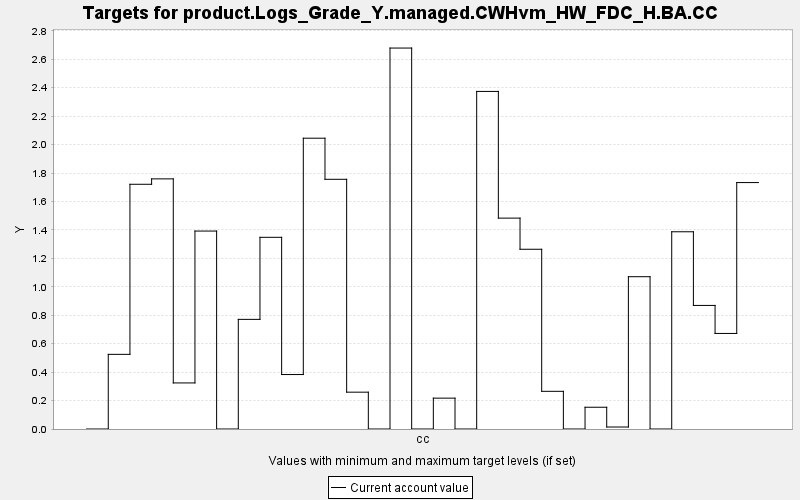

Source data for this figure (header and first rows):
TARGET, PERIOD, YEAR, PERIODWIDTH, MINIMUM, MAXIMUM, MINWEIGHT, MAXWEIGHT, CURRENT, SUMMARY
product.Logs_Grade_Y.managed.CWHvm_HW_FD…, 0, 0, 10.0, 0.0, 10000, 1.0, 1.0, 0.0, 0.0
product.Logs_Grade_Y.managed.CWHvm_HW_FD…, 1, 10, 10.0, 0.0, 10000, 1.0, 1.0, 0.525, 0.0
product.Logs_Grade_Y.managed.CWHvm_HW_FD…, 2, 20, 10.0, 0.0, 10000, 1.0, 1.0, 1.721, 0.0
product.Logs_Grade_Y.managed.CWHvm_HW_FD…, 3, 30, 10.0, 0.0, 10000, 1.0, 1.0, 1.759, 0.0
product.Logs_Grade_Y.managed.CWHvm_HW_FD…, 4, 40, 10.0, 0.0, 10000, 1.0, 1.0, 0.324, 0.0
product.Logs_Grade_Y.managed.CWHvm_HW_FD…, 5, 50, 10.0, 0.0, 10000, 1.0, 1.0, 1.392, 0.0
product.Logs_Grade_Y.managed.CWHvm_HW_FD…, 6, 60, 10.0, 0.0, 10000, 1.0, 1.0, 0.0, 0.0
product.Logs_Grade_Y.managed.CWHvm_HW_FD…, 7, 70, 10.0, 0.0, 10000, 1.0, 1.0, 0.771, 0.0
product.Logs_Grade_Y.managed.CWHvm_HW_FD…, 8, 80, 10.0, 0.0, 10000, 1.0, 1.0, 1.348, 0.0
product.Logs_Grade_Y.managed.CWHvm_HW_FD…, 9, 90, 10.0, 0.0, 10000, 1.0, 1.0, 0.383, 0.0
product.Logs_Grade_Y.managed.CWHvm_HW_FD…, 10, 100, 10.0, 0.0, 10000, 1.0, 1.0, 2.045, 0.0
product.Logs_Grade_Y.managed.CWHvm_HW_FD…, 11, 110, 10.0, 0.0, 10000, 1.0, 1.0, 1.756, 0.0
product.Logs_Grade_Y.managed.CWHvm_HW_FD…, 12, 120, 10.0, 0.0, 10000, 1.0, 1.0, 0.259, 0.0
product.Logs_Grade_Y.managed.CWHvm_HW_FD…, 13, 130, 10.0, 0.0, 10000, 1.0, 1.0, 0.0, 0.0
product.Logs_Grade_Y.managed.CWHvm_HW_FD…, 14, 140, 10.0, 0.0, 10000, 1.0, 1.0, 2.679, 0.0
product.Logs_Grade_Y.managed.CWHvm_HW_FD…, 15, 150, 10.0, 0.0, 10000, 1.0, 1.0, 0.0, 0.0
product.Logs_Grade_Y.managed.CWHvm_HW_FD…, 16, 160, 10.0, 0.0, 10000, 1.0, 1.0, 0.217, 0.0
product.Logs_Grade_Y.managed.CWHvm_HW_FD…, 17, 170, 10.0, 0.0, 10000, 1.0, 1.0, 0.0, 0.0
product.Logs_Grade_Y.managed.CWHvm_HW_FD…, 18, 180, 10.0, 0.0, 10000, 1.0, 1.0, 2.374, 0.0
product.Logs_Grade_Y.managed.CWHvm_HW_FD…, 19, 190, 10.0, 0.0, 10000, 1.0, 1.0, 1.483, 0.0
product.Logs_Grade_Y.managed.CWHvm_HW_FD…, 20, 200, 10.0, 0.0, 10000, 1.0, 1.0, 1.264, 0.0
product.Logs_Grade_Y.managed.CWHvm_HW_FD…, 21, 210, 10.0, 0.0, 10000, 1.0, 1.0, 0.265, 0.0
product.Logs_Grade_Y.managed.CWHvm_HW_FD…, 22, 220, 10.0, 0.0, 10000, 1.0, 1.0, 0.0, 0.0
product.Logs_Grade_Y.managed.CWHvm_HW_FD…, 23, 230, 10.0, 0.0, 10000, 1.0, 1.0, 0.153, 0.0
product.Logs_Grade_Y.managed.CWHvm_HW_FD…, 24, 240, 10.0, 0.0, 10000, 1.0, 1.0, 0.014, 0.0
product.Logs_Grade_Y.managed.CWHvm_HW_FD…, 25, 250, 10.0, 0.0, 10000, 1.0, 1.0, 1.071, 0.0
product.Logs_Grade_Y.managed.CWHvm_HW_FD…, 26, 260, 10.0, 0.0, 10000, 1.0, 1.0, 0.0, 0.0
product.Logs_Grade_Y.managed.CWHvm_HW_FD…, 27, 270, 10.0, 0.0, 10000, 1.0, 1.0, 1.387, 0.0
product.Logs_Grade_Y.managed.CWHvm_HW_FD…, 28, 280, 10.0, 0.0, 10000, 1.0, 1.0, 0.869, 0.0
product.Logs_Grade_Y.managed.CWHvm_HW_FD…, 29, 290, 10.0, 0.0, 10000, 1.0, 1.0, 0.672, 0.0
product.Logs_Grade_Y.managed.CWHvm_HW_FD…, 30, 300, 10.0, 0.0, 10000, 1.0, 1.0, 1.733, 0.0
